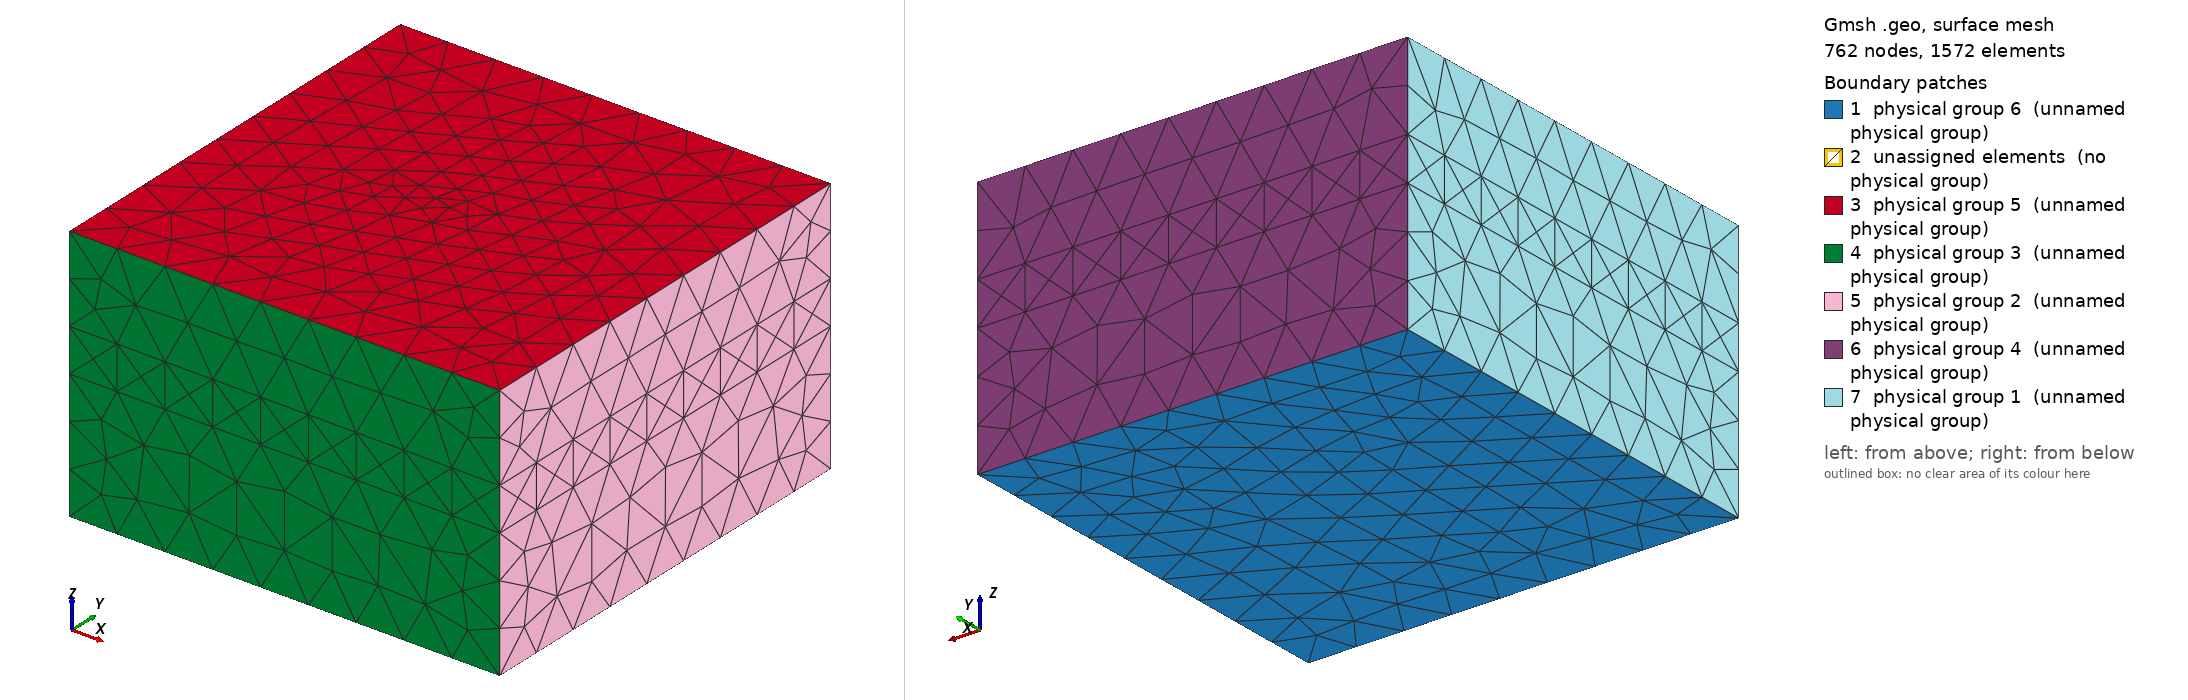

Gmsh geometry script, surface-meshed: 762 nodes, 1572 surface elements. Boundary patches (legend numbers): 1 physical group 6 (unnamed physical group), 2 unassigned elements (no physical group), 3 physical group 5 (unnamed physical group), 4 physical group 3 (unnamed physical group), 5 physical group 2 (unnamed physical group), 6 physical group 4 (unnamed physical group), 7 physical group 1 (unnamed physical group). Left view from above one corner, right view from below the opposite corner. Legend entries are the model's physical surfaces; 'unassigned elements' are surfaces in no physical group. The drawing asked Gmsh for element sizes between 1% and 20% of the model's largest extent; the script's own settings can give other sizes.

=== three_layer_box_well.geo (drawn) ===
Point(1) = {0, 0, 0, 24};
Point(2) = {200, 0, 0, 24};
Point(3) = {200, 200, 0, 24};
Point(4) = {0, 200, 0, 24};
Point(5) = {0, 0, 60, 24};
Point(6) = {200, 0, 60, 24};
Point(7) = {200, 200, 60, 24};
Point(8) = {0, 200, 60, 24};
Point(9) = {0, 0, 80, 24};
Point(10) = {200, 0, 80, 24};
Point(11) = {200, 200, 80, 24};
Point(12) = {0, 200, 80, 24};
Point(13) = {0, 0, 120, 24};
Point(14) = {200, 0, 120, 24};
Point(15) = {200, 200, 120, 24};
Point(16) = {0, 200, 120, 24};

Line(1000) = {1, 2};
Line(1001) = {2, 3};
Line(1002) = {3, 4};
Line(1003) = {4, 1};
Line(1004) = {5, 6};
Line(1005) = {6, 7};
Line(1006) = {7, 8};
Line(1007) = {8, 5};
Line(1008) = {9, 10};
Line(1009) = {10, 11};
Line(1010) = {11, 12};
Line(1011) = {12, 9};
Line(1012) = {13, 14};
Line(1013) = {14, 15};
Line(1014) = {15, 16};
Line(1015) = {16, 13};
Line(2000) = {1, 5};
Line(2001) = {2, 6};
Line(2002) = {3, 7};
Line(2003) = {4, 8};
Line(2004) = {5, 9};
Line(2005) = {6, 10};
Line(2006) = {7, 11};
Line(2007) = {8, 12};
Line(2008) = {9, 13};
Line(2009) = {10, 14};
Line(2010) = {11, 15};
Line(2011) = {12, 16};

Line Loop(4000) = {1000, 1001, 1002, 1003};
Plane Surface(3000) = {4000};
Line Loop(4001) = {1004, 1005, 1006, 1007};
Plane Surface(3001) = {4001};
Line Loop(4002) = {1008, 1009, 1010, 1011};
Plane Surface(3002) = {4002};
Line Loop(4003) = {1012, 1013, 1014, 1015};
Plane Surface(3003) = {4003};
Line Loop(6000) = {1000, 2001, -1004, -2000};
Plane Surface(5000) = {6000};
Line Loop(6001) = {1001, 2002, -1005, -2001};
Plane Surface(5001) = {6001};
Line Loop(6002) = {1002, 2003, -1006, -2002};
Plane Surface(5002) = {6002};
Line Loop(6003) = {1003, 2000, -1007, -2003};
Plane Surface(5003) = {6003};
Line Loop(6004) = {1004, 2005, -1008, -2004};
Plane Surface(5004) = {6004};
Line Loop(6005) = {1005, 2006, -1009, -2005};
Plane Surface(5005) = {6005};
Line Loop(6006) = {1006, 2007, -1010, -2006};
Plane Surface(5006) = {6006};
Line Loop(6007) = {1007, 2004, -1011, -2007};
Plane Surface(5007) = {6007};
Line Loop(6008) = {1008, 2009, -1012, -2008};
Plane Surface(5008) = {6008};
Line Loop(6009) = {1009, 2010, -1013, -2009};
Plane Surface(5009) = {6009};
Line Loop(6010) = {1010, 2011, -1014, -2010};
Plane Surface(5010) = {6010};
Line Loop(6011) = {1011, 2008, -1015, -2011};
Plane Surface(5011) = {6011};

Surface Loop(7000) = {3000, 3001, 5000, 5001, 5002, 5003};
Volume(1) = {7000};
Surface Loop(7001) = {3001, 3002, 5004, 5005, 5006, 5007};
Volume(2) = {7001};
Surface Loop(7002) = {3002, 3003, 5008, 5009, 5010, 5011};
Volume(3) = {7002};

Physical Volume(1) = {1};
Physical Volume(2) = {2};
Physical Volume(3) = {3};
Physical Surface(1) = {5003, 5007, 5011};
Physical Surface(2) = {5001, 5005, 5009};
Physical Surface(3) = {5000, 5004, 5008};
Physical Surface(4) = {5002, 5006, 5010};
Physical Surface(5) = {3003};
Physical Surface(6) = {3000};

Point(101) = {100, 100, 20, 10};
Point(102) = {100, 100, 30, 10};
Point(103) = {100, 100, 40, 10};
Point(104) = {100, 100, 50, 10};
Point(105) = {100, 100, 60, 10};
Point(106) = {100, 100, 70, 10};
Point(107) = {100, 100, 80, 10};
Point(108) = {100, 100, 90, 10};
Point(109) = {100, 100, 100, 10};
Point(110) = {100, 100, 110, 10};
Point(111) = {100, 100, 120, 10};

Point{101} In Volume{1};
Point{102} In Volume{1};
Point{103} In Volume{1};
Point{104} In Volume{1};
Point{105} In Surface{3001};
Point{106} In Volume{2};
Point{107} In Surface{3002};
Point{108} In Volume{3};
Point{109} In Volume{3};
Point{110} In Volume{3};
Point{111} In Surface{3003};

Mesh.CharacteristicLengthMin = 16;
Mesh.CharacteristicLengthMax = 24;
